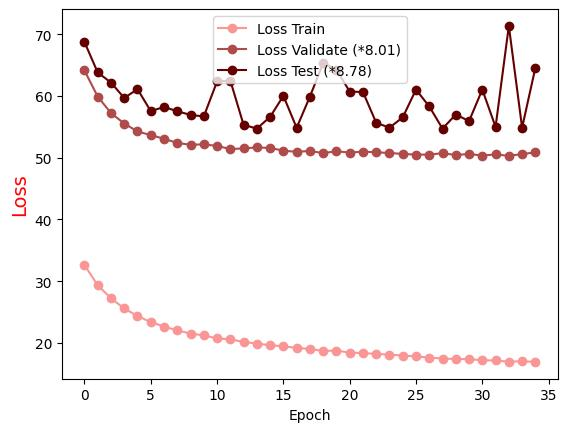

The table this chart was drawn from, first rows:
Epoch, Loss Train, Loss Validate (*8.01), Loss Test (*8.78)
0.0, 32.63, 64.14, 68.75
1.0, 29.35, 59.91, 63.81
2.0, 27.24, 57.23, 62.17
3.0, 25.59, 55.54, 59.68
4.0, 24.37, 54.25, 61.11
5.0, 23.39, 53.67, 57.55
6.0, 22.66, 53.07, 58.22
7.0, 22.03, 52.4, 57.53
8.0, 21.53, 52.1, 56.94
9.0, 21.22, 52.17, 56.69
10.0, 20.74, 51.91, 62.36
11.0, 20.59, 51.41, 62.49
12.0, 20.16, 51.51, 55.33
13.0, 19.9, 51.67, 54.72
14.0, 19.65, 51.58, 56.61
15.0, 19.45, 51.16, 60.03
16.0, 19.2, 50.95, 54.85
17.0, 19.03, 51.11, 59.9
18.0, 18.71, 50.74, 65.33
19.0, 18.77, 51.06, 64.27
20.0, 18.44, 50.83, 60.72
21.0, 18.37, 51, 60.65
22.0, 18.21, 50.87, 55.67
23.0, 18.11, 50.77, 54.87
24.0, 17.96, 50.61, 56.54
25.0, 17.84, 50.51, 61.03
26.0, 17.62, 50.51, 58.31
27.0, 17.48, 50.74, 54.71
28.0, 17.41, 50.44, 57
29.0, 17.37, 50.61, 55.94
30.0, 17.21, 50.34, 61.03
31.0, 17.16, 50.55, 54.99
32.0, 16.96, 50.3, 71.35
33.0, 17.05, 50.6, 54.87
34.0, 16.93, 50.87, 64.56
